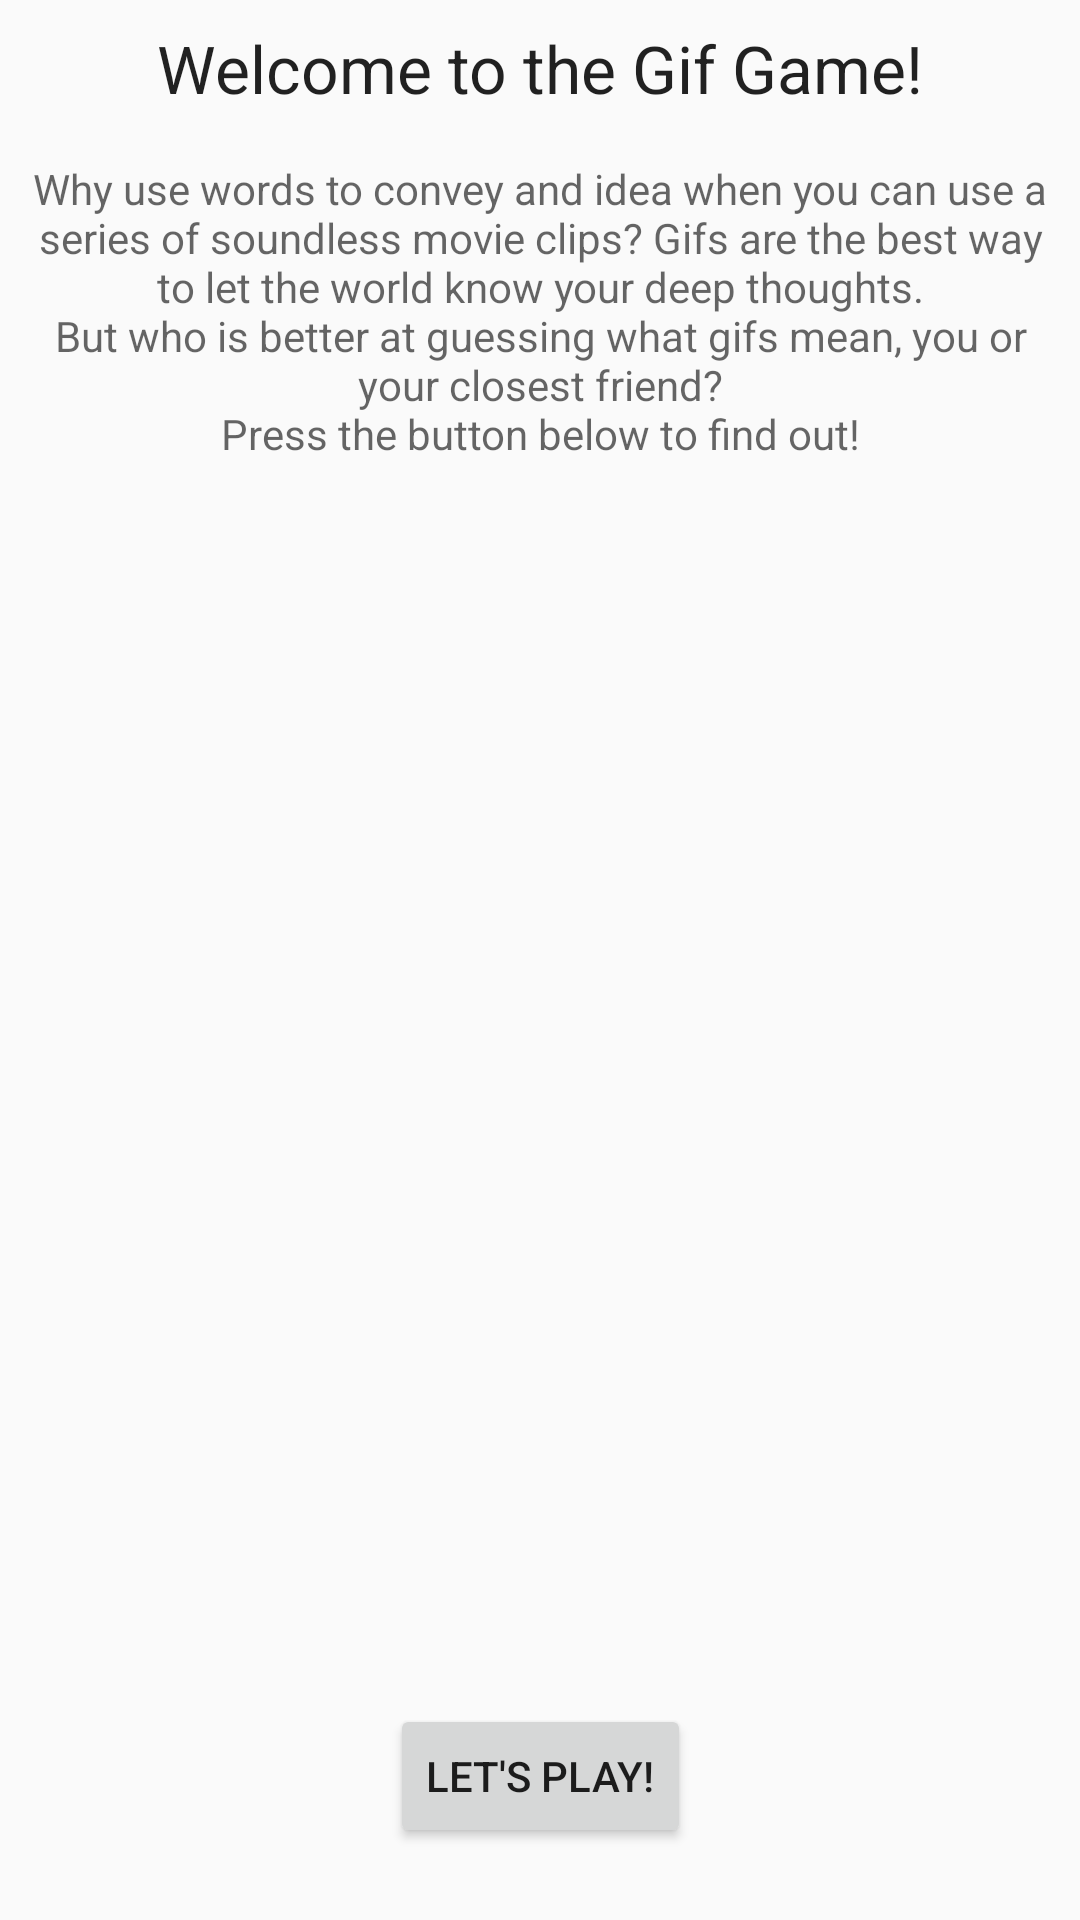

This screen was rendered from an Android layout file. Write that file and the resources it references.
<!-- AndroidManifest.xml: application theme AppTheme -->
<!-- res/layout/fragment_starting.xml -->
<?xml version="1.0" encoding="utf-8"?>
<androidx.constraintlayout.widget.ConstraintLayout xmlns:android="http://schemas.android.com/apk/res/android"
    xmlns:app="http://schemas.android.com/apk/res-auto"
    xmlns:tools="http://schemas.android.com/tools"
    android:layout_width="match_parent"
    android:layout_height="match_parent"
    tools:context=".StartingFragment">

    <Button
        android:id="@+id/button_start"
        android:layout_width="wrap_content"
        android:layout_height="wrap_content"
        android:layout_marginBottom="24dp"
        android:text="@string/welcome_button_text"
        app:layout_constraintBottom_toBottomOf="parent"
        app:layout_constraintEnd_toEndOf="parent"
        app:layout_constraintStart_toStartOf="parent" />

    <ImageView
        android:id="@+id/welcome_gif"
        android:layout_width="0dp"
        android:layout_height="wrap_content"
        app:layout_constraintEnd_toEndOf="parent"
        app:layout_constraintStart_toStartOf="parent"
        app:layout_constraintTop_toTopOf="parent"
        tools:srcCompat="@tools:sample/avatars" />

    <LinearLayout
        android:id="@+id/linearLayout"
        android:layout_width="match_parent"
        android:layout_height="wrap_content"
        android:orientation="vertical"
        app:layout_constraintEnd_toEndOf="parent"
        app:layout_constraintStart_toStartOf="parent"
        app:layout_constraintTop_toBottomOf="@+id/welcome_gif">

        <TextView
            android:id="@+id/textView_title"
            android:layout_width="match_parent"
            android:layout_height="wrap_content"
            android:text="@string/welcome_title"
            android:textAlignment="center"
            android:textAppearance="@style/TitleText" />

        <TextView
            android:id="@+id/textview_instructions"
            android:layout_width="match_parent"
            android:layout_height="wrap_content"
            android:text="@string/welcome_flavor"
            android:textAlignment="center"
            android:textAppearance="@style/InstructionsText" />
    </LinearLayout>

</androidx.constraintlayout.widget.ConstraintLayout>
<!-- resources referenced by this layout -->
<resources>
  <string name="welcome_button_text">Let\'s Play!</string>
  <string name="welcome_flavor">Why use words to convey and idea when you can use a series of soundless movie clips? Gifs are the best way to let the world know your deep thoughts.\nBut who is better at guessing what gifs mean, you or your closest friend?\nPress the button below to find out!</string>
  <string name="welcome_title">Welcome to the Gif Game!</string>
  <style name="InstructionsText" parent="@android:style/TextAppearance.Small">
      </style>
  <style name="TitleText" parent="@android:style/TextAppearance.Large">
      </style>
  <style name="AppTheme" parent="Theme.AppCompat.Light.NoActionBar">
          <item name="colorPrimary">@color/colorPrimary</item>
          <item name="colorPrimaryDark">@color/colorPrimaryDark</item>
          <item name="colorAccent">@color/colorAccent</item>
          <item name="editTextStyle">@style/App_EditTextStyle</item>
          <item name="android:textViewStyle">@style/Widget.AppCompat.TextView.Custom</item>
      </style>
  <style name="App_EditTextStyle" parent="@android:style/Widget.EditText">
          <item name="android:textColor">#808080</item>
          <item name="android:layout_height">45dip</item>
          <item name="android:paddingStart">8dp</item>
          <item name="android:paddingEnd">8dp</item>
      </style>
  <style name="Widget.AppCompat.TextView.Custom" parent="Widget.AppCompat.TextView">
          <item name="android:padding">8dp</item>
      </style>
  <!-- not gathered from this repository: default colours our renderer supplied (Android Studio template values) -->
  <color name="colorPrimary">#FF6200EE</color>
  <color name="colorPrimaryDark">#FF3700B3</color>
  <color name="colorAccent">#FF03DAC5</color>
</resources>
